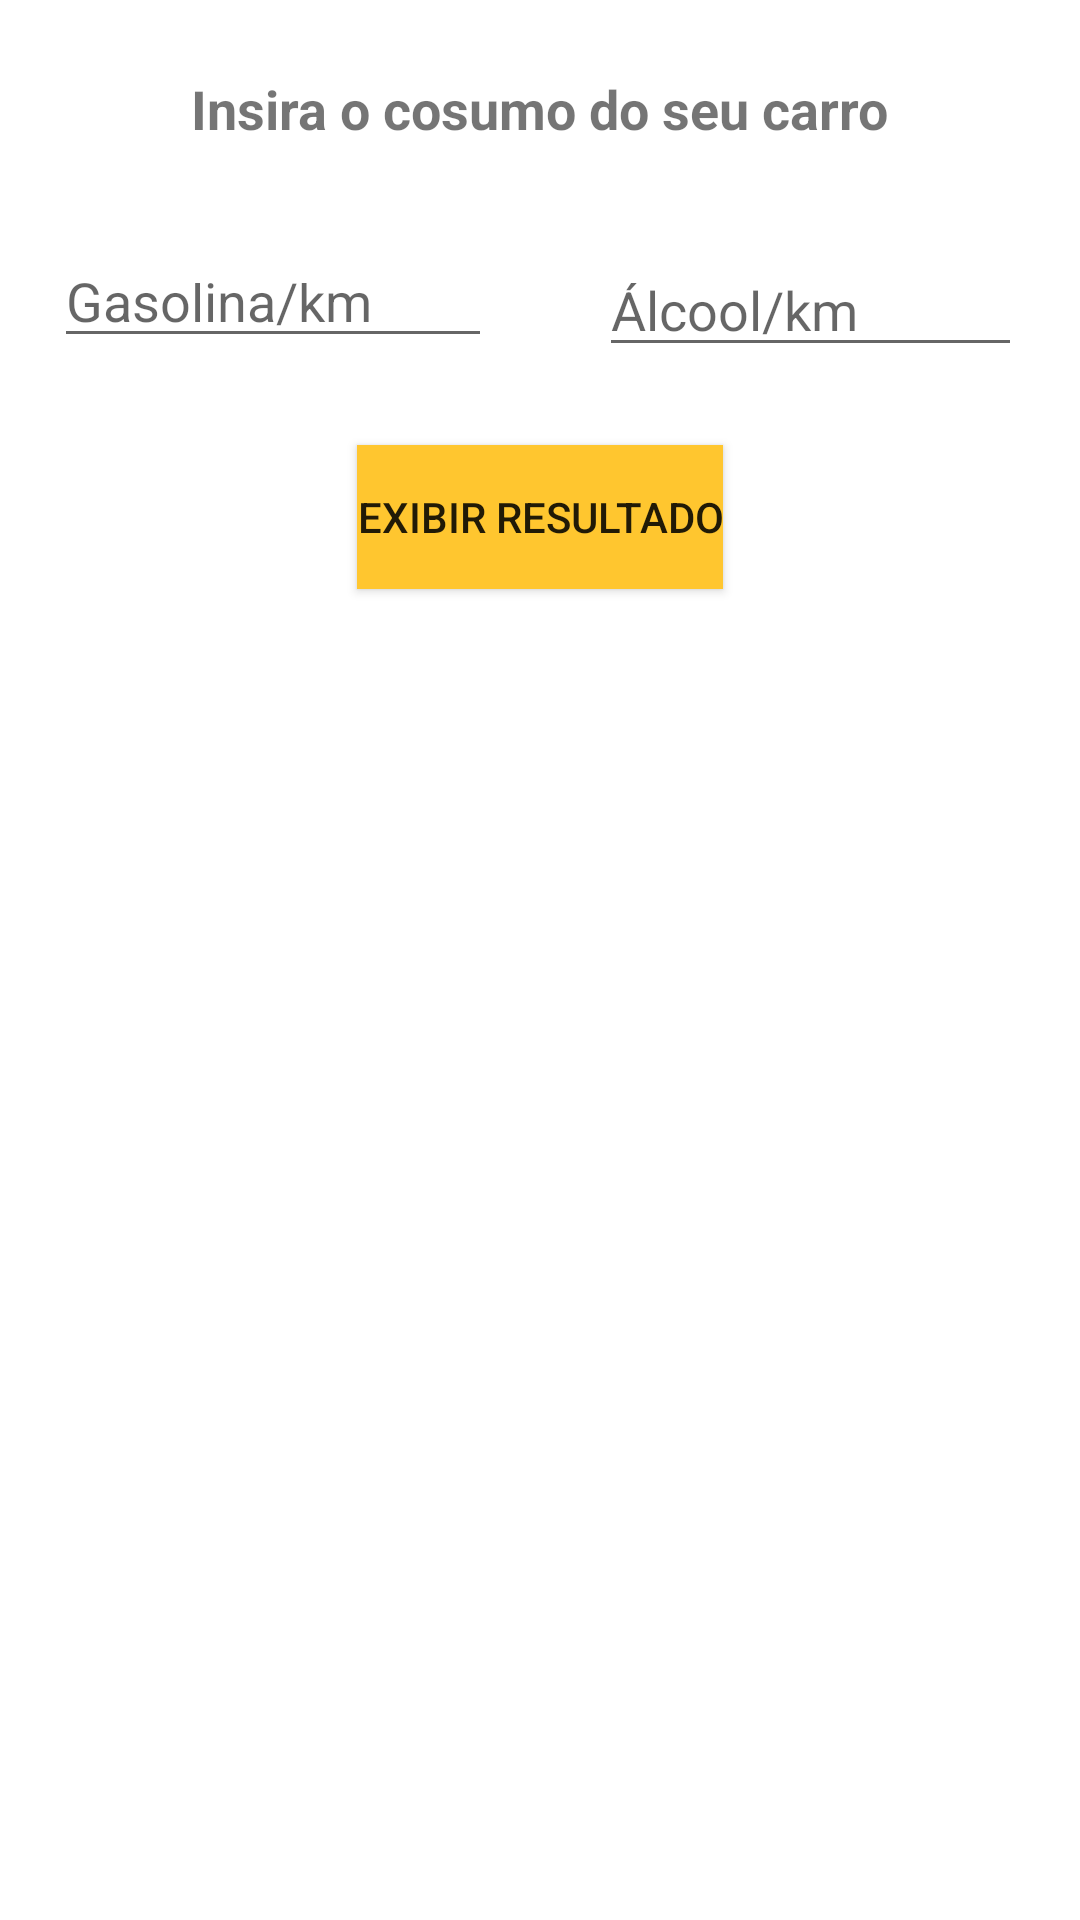

Here is an Android app screen rendered from its layout file. Give the layout XML and the strings, colors and styles it references.
<!-- AndroidManifest.xml: application theme Theme.GasoolCompleto -->
<!-- res/layout/activity_combustivel.xml -->
<?xml version="1.0" encoding="utf-8"?>
<androidx.constraintlayout.widget.ConstraintLayout xmlns:android="http://schemas.android.com/apk/res/android"
    xmlns:app="http://schemas.android.com/apk/res-auto"
    xmlns:tools="http://schemas.android.com/tools"
    android:layout_width="match_parent"
    android:layout_height="match_parent"
    tools:context=".ConsumeActivity">

    <androidx.appcompat.widget.AppCompatTextView
        android:id="@+id/text_view_expenditure"
        android:layout_width="wrap_content"
        android:layout_height="wrap_content"
        android:layout_marginTop="24dp"
        android:text="@string/title_activity_expenditure"
        android:textSize="18sp"
        android:textStyle="bold"
        app:layout_constraintEnd_toEndOf="parent"
        app:layout_constraintStart_toStartOf="parent"
        app:layout_constraintTop_toTopOf="parent" />


    <com.google.android.material.textfield.TextInputEditText
        android:id="@+id/edit_oil_expenditure"
        android:layout_width="146dp"
        android:layout_height="35dp"
        android:layout_marginTop="36dp"
        android:hint="@string/oil_expenditure_km"
        app:layout_constraintEnd_toStartOf="@+id/guideline_second"
        app:layout_constraintHorizontal_bias="0.533"
        app:layout_constraintStart_toStartOf="parent"
        app:layout_constraintTop_toBottomOf="@+id/text_view_expenditure" />

    <com.google.android.material.textfield.TextInputEditText
        android:id="@+id/edit_alcohol_expenditure"
        android:layout_width="141dp"
        android:layout_height="38dp"
        android:hint="@string/alcohol_expenditure_km"
        app:layout_constraintEnd_toEndOf="parent"
        app:layout_constraintStart_toStartOf="@+id/guideline_second"
        app:layout_constraintTop_toTopOf="@+id/edit_oil_expenditure" />

    <androidx.appcompat.widget.AppCompatButton
        android:id="@+id/button_result_consume"
        android:layout_width="wrap_content"
        android:layout_height="wrap_content"
        android:layout_marginTop="100dp"
        android:background="@color/yellow"
        android:shadowColor="#F44336"
        android:text="@string/result_button_expenditure"
        app:layout_constraintEnd_toEndOf="parent"
        app:layout_constraintStart_toStartOf="parent"
        app:layout_constraintTop_toBottomOf="@+id/text_view_expenditure" />

    <androidx.constraintlayout.widget.Guideline
        android:id="@+id/guideline_second"
        app:layout_constraintGuide_percent="0.5"
        android:layout_width="wrap_content"
        android:layout_height="wrap_content"
        android:orientation="vertical" />


</androidx.constraintlayout.widget.ConstraintLayout>
<!-- resources referenced by this layout -->
<resources>
  <color name="yellow">#ffc62f</color>
  <string name="alcohol_expenditure_km">Álcool/km</string>
  <string name="oil_expenditure_km">Gasolina/km</string>
  <string name="result_button_expenditure">Exibir Resultado</string>
  <string name="title_activity_expenditure">Insira o cosumo do seu carro</string>
  <style name="Theme.GasoolCompleto" parent="Theme.MaterialComponents.DayNight.DarkActionBar">
          
          <item name="colorPrimary">@color/green</item>
          <item name="colorPrimaryVariant">@color/greenDK</item>
          <item name="colorOnPrimary">@color/white</item>
          
          <item name="colorSecondary">@color/yellow</item>
          <item name="colorSecondaryVariant">@color/teal_700</item>
          <item name="colorOnSecondary">@color/black</item>
          
          <item name="android:statusBarColor" tools:targetApi="l">?attr/colorPrimaryVariant</item>
          
      </style>
  <color name="green">#028446</color>
  <color name="greenDK">#033A20</color>
  <color name="white">#FFFFFFFF</color>
  <color name="teal_700">#FF018786</color>
  <color name="black">#FF000000</color>
</resources>
